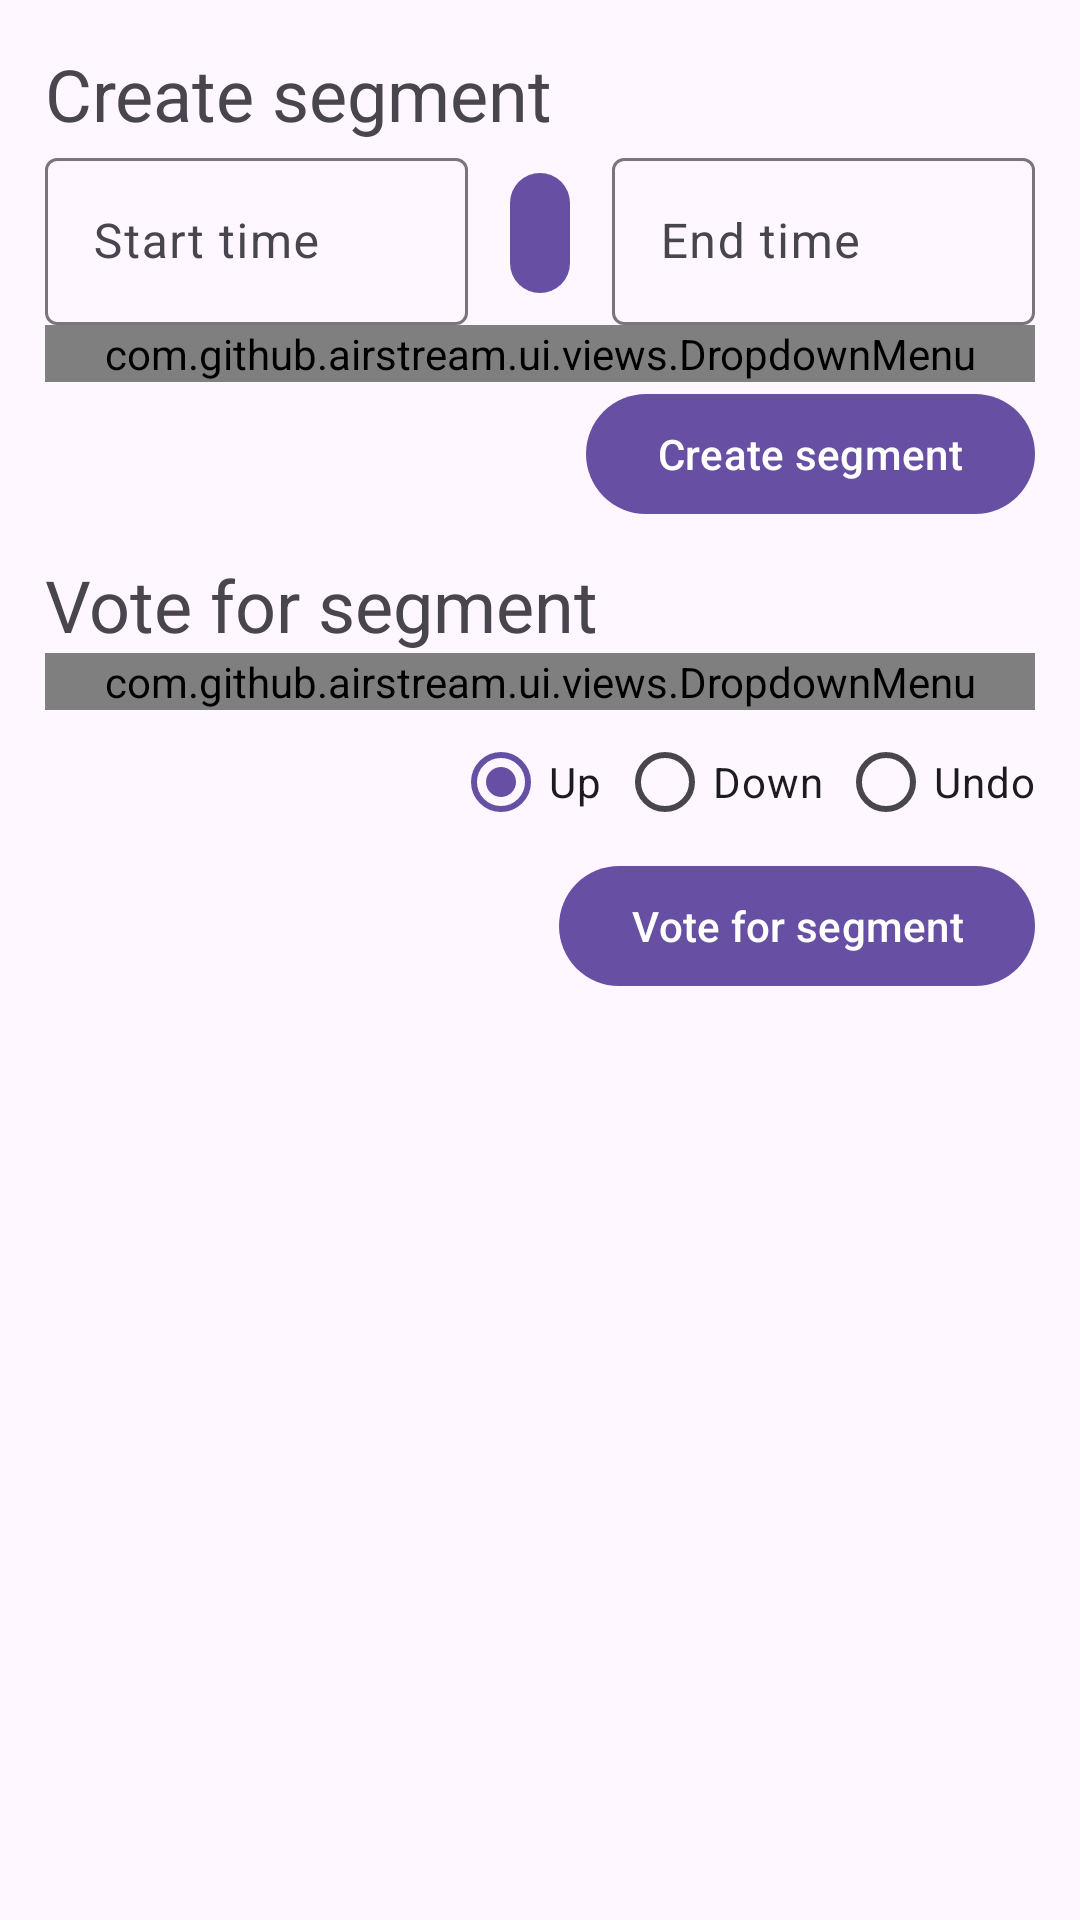

Layout XML and referenced resources for this Android screen:
<!-- AndroidManifest.xml: application theme BaseTheme -->
<!-- res/layout/dialog_submit_segment.xml -->
<?xml version="1.0" encoding="utf-8"?>
<LinearLayout xmlns:android="http://schemas.android.com/apk/res/android"
    xmlns:app="http://schemas.android.com/apk/res-auto"
    android:layout_width="match_parent"
    android:layout_height="match_parent"
    android:orientation="vertical"
    android:paddingHorizontal="15dp"
    android:paddingTop="15dp">

    <LinearLayout
        android:id="@+id/create_segment_container"
        android:layout_width="match_parent"
        android:layout_height="wrap_content"
        android:orientation="vertical">

        <TextView
            android:layout_width="match_parent"
            android:layout_height="wrap_content"
            android:text="@string/sb_create_segment"
            android:textSize="24sp" />

        <LinearLayout
            android:layout_width="match_parent"
            android:layout_height="wrap_content"
            android:baselineAligned="false"
            android:orientation="horizontal">

            <com.google.android.material.textfield.TextInputLayout
                android:layout_width="0dp"
                android:layout_height="wrap_content"
                android:layout_weight="1"
                android:hint="@string/start_time">

                <com.google.android.material.textfield.TextInputEditText
                    android:id="@+id/start_time"
                    android:layout_width="match_parent"
                    android:layout_height="wrap_content"
                    android:digits="0123456789.:"
                    android:inputType="time" />
            </com.google.android.material.textfield.TextInputLayout>

            <com.google.android.material.button.MaterialButton
                style="?materialIconButtonFilledStyle"
                android:id="@+id/swap_timestamps"
                android:layout_width="wrap_content"
                android:layout_height="wrap_content"
                android:layout_gravity="center"
                android:layout_marginHorizontal="10dp"
                app:icon="@drawable/ic_arrow_left_right" />

            <com.google.android.material.textfield.TextInputLayout
                android:layout_width="0dp"
                android:layout_height="wrap_content"
                android:layout_weight="1"
                android:hint="@string/end_time">

                <com.google.android.material.textfield.TextInputEditText
                    android:id="@+id/end_time"
                    android:layout_width="match_parent"
                    android:layout_height="wrap_content"
                    android:digits="0123456789.:,"
                    android:inputType="time" />
            </com.google.android.material.textfield.TextInputLayout>

        </LinearLayout>

        <com.github.airstream.ui.views.DropdownMenu
            android:id="@+id/segment_category"
            android:layout_width="match_parent"
            android:layout_height="wrap_content"
            app:hint="@string/segment_type"
            app:icon="@drawable/ic_frame" />

        <com.google.android.material.button.MaterialButton
            android:id="@+id/create_segment"
            android:layout_width="wrap_content"
            android:layout_height="wrap_content"
            android:layout_gravity="end"
            android:drawableStart="@drawable/ic_copy"
            android:text="@string/sb_create_segment" />

    </LinearLayout>

    <LinearLayout
        android:id="@+id/vote_segment_container"
        android:layout_width="match_parent"
        android:layout_height="wrap_content"
        android:layout_marginTop="10dp"
        android:orientation="vertical">

        <TextView
            android:layout_width="match_parent"
            android:layout_height="wrap_content"
            android:text="@string/vote_for_segment"
            android:textSize="24sp" />

        <com.github.airstream.ui.views.DropdownMenu
            android:id="@+id/segments_dropdown"
            android:layout_width="match_parent"
            android:layout_height="wrap_content"
            app:hint="@string/segment"
            app:icon="@drawable/ic_frame" />

        <RadioGroup
            android:layout_width="wrap_content"
            android:layout_height="wrap_content"
            android:layout_gravity="end"
            android:orientation="horizontal">

            <RadioButton
                android:id="@+id/upvote"
                android:layout_width="wrap_content"
                android:layout_height="wrap_content"
                android:layout_marginEnd="5dp"
                android:checked="true"
                android:text="@string/upvote" />

            <RadioButton
                android:id="@+id/downvote"
                android:layout_width="wrap_content"
                android:layout_height="wrap_content"
                android:layout_marginEnd="5dp"
                android:text="@string/downvote" />

            <RadioButton
                android:id="@+id/undo"
                android:layout_width="wrap_content"
                android:layout_height="wrap_content"
                android:text="@string/undo" />

        </RadioGroup>

        <com.google.android.material.button.MaterialButton
            android:id="@+id/vote_segment"
            android:layout_width="wrap_content"
            android:layout_height="wrap_content"
            android:layout_gravity="end"
            android:drawableStart="@drawable/ic_copy"
            android:text="@string/vote_for_segment" />

    </LinearLayout>

</LinearLayout>
<!-- resources referenced by this layout -->
<resources>
  <string name="downvote">Down</string>
  <string name="end_time">End time</string>
  <string name="sb_create_segment">Create segment</string>
  <string name="segment">Segment</string>
  <string name="segment_type">Segment type</string>
  <string name="start_time">Start time</string>
  <string name="undo">Undo</string>
  <string name="upvote">Up</string>
  <string name="vote_for_segment">Vote for segment</string>
  <style name="BaseTheme" parent="Theme.Material3.DayNight.NoActionBar">
  
          <item name="android:statusBarColor">@android:color/transparent</item>
          <item name="android:windowLightStatusBar">true</item>
          <item name="android:navigationBarColor">@android:color/transparent</item>
          <item name="android:windowLightNavigationBar" tools:ignore="NewApi">true</item>
  
          <item name="switchPreferenceCompatStyle">
              @style/Preference.SwitchPreferenceCompat.Material3
          </item>
  
          <item name="snackbarStyle">@style/snackBarStyle</item>
  
          <item name="loadingIndicatorStyle">@style/Widget.Material3.LoadingIndicator.Contained</item>
  
          <item name="materialAlertDialogTheme">@style/AlertDialogTheme</item>
      </style>
  <style name="Preference.SwitchPreferenceCompat.Material3" parent="@style/Preference.SwitchPreferenceCompat.Material">
  
          <item name="widgetLayout">@layout/view_preference_switch</item>
          <item name="singleLineTitle">false</item>
  
      </style>
  <style name="snackBarStyle" parent="@style/Widget.Material3.Snackbar">
          <item name="shapeAppearance">@style/ShapeAppearance.Material3.Corner.ExtraLarge</item>
          <item name="android:paddingStart">20dp</item>
          <item name="android:paddingEnd">20dp</item>
          <item name="maxLines">2</item>
          <item name="animationMode">slide</item>
      </style>
  <style name="AlertDialogTheme" parent="ThemeOverlay.Material3.MaterialAlertDialog">
          <item name="buttonBarPositiveButtonStyle">@style/PositiveButton</item>
          <item name="buttonBarNegativeButtonStyle">@style/Widget.Material3.Button.OutlinedButton</item>
          <item name="buttonBarNeutralButtonStyle">@style/Widget.Material3.Button.OutlinedButton</item>
      </style>
  <style name="PositiveButton" parent="Widget.Material3.Button">
          <item name="android:layout_marginStart">16dp</item>
      </style>
</resources>
